Run: headless pygame with SDL's dummy video driver; simulated clock (each Clock.tick advances the game by its frame time, no real sleeping); random seed 0; keys injected as events and as key.get_pressed() state; no mouse input.
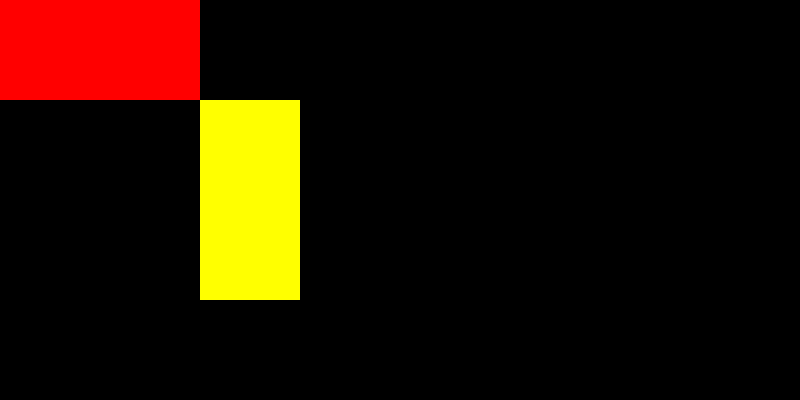
Frame 1 of 4 · flips 1–60 · no input
Frame 2 of 4 · flips 61–180 · tapped SPACE, RETURN · held RIGHT (→), D · screen unchanged from frame 1, image omitted
Frame 3 of 4 · flips 181–300 · held DOWN (↓), S · screen unchanged from frame 2, image omitted
Frame 4 of 4 · flips 301–420 · held LEFT (←), A, UP (↑), W · screen unchanged from frame 3, image omitted

The pygame program that drew these frames:

import pygame 
from sys import exit

""" Surfaces:
Display surface: The main window visible to the player.
Regular surfaces: Images/text/colors drawn and then blitted onto the display surface.
"""

pygame.init()
screen = pygame.display.set_mode((800,400))  
clock = pygame.time.Clock()  

pygame.display.set_caption("Runner")

test_surface = pygame.Surface((200,100)) #Surface S shpuld be capital
test_surface.fill("Red")
test_surface2 = pygame.Surface((100,200)) 
test_surface2.fill("Yellow")


while True:
    for event in pygame.event.get():
        if event.type == pygame.QUIT:
            pygame.quit() 
            exit() 
    
    screen.blit(test_surface,(0,0))  #Blitt is block image transfer . fancy way of saying one surface on other surface
    screen.blit(test_surface2,(200,100))


    pygame.display.update()
    clock.tick(60)  
